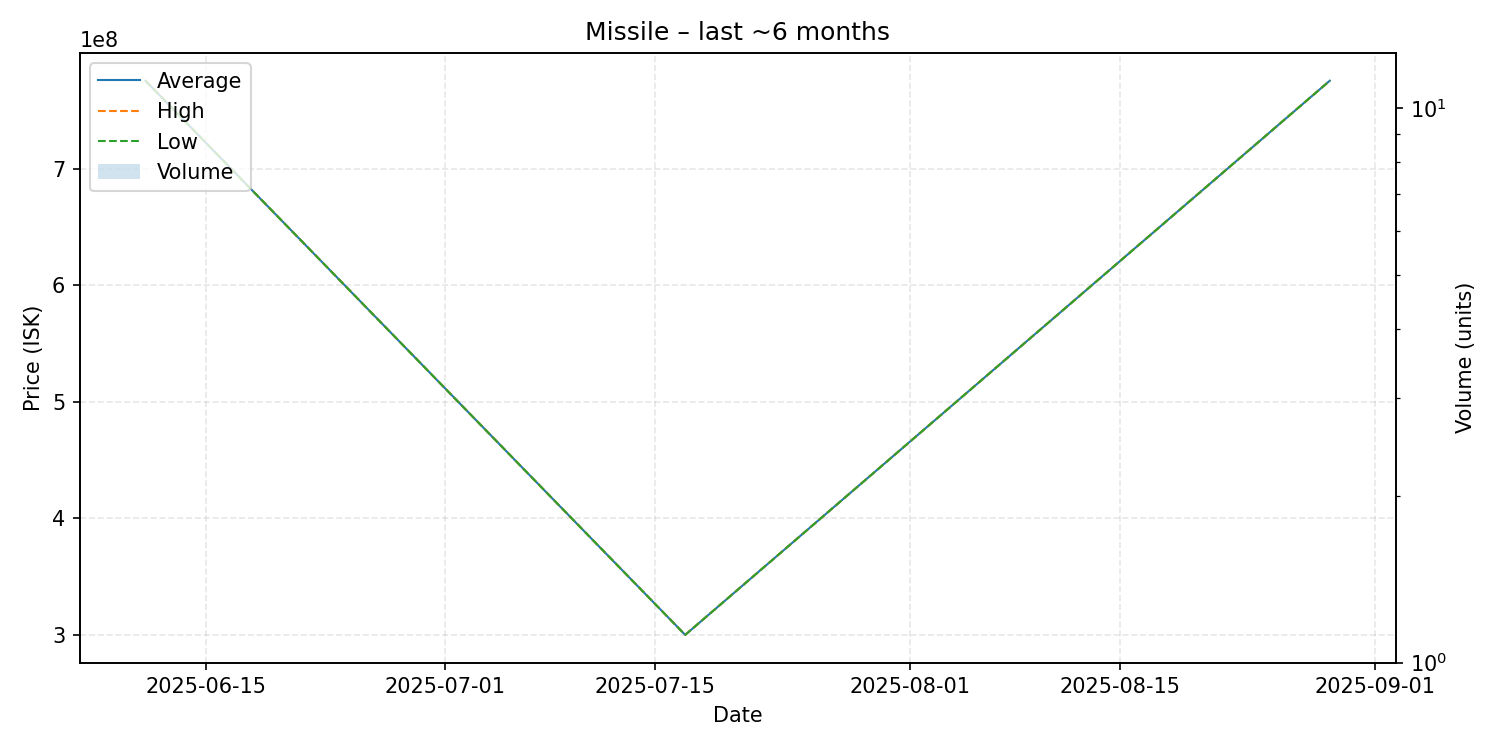

Values plotted in this chart, from the file beside it:
date, average, highest, lowest, order_count, volume
2025-06-11, 775200000, 775200000, 775200000, 1, 1
2025-07-17, 300100000, 300100000, 300100000, 1, 1
2025-08-29, 775300000, 775300000, 775300000, 1, 1
